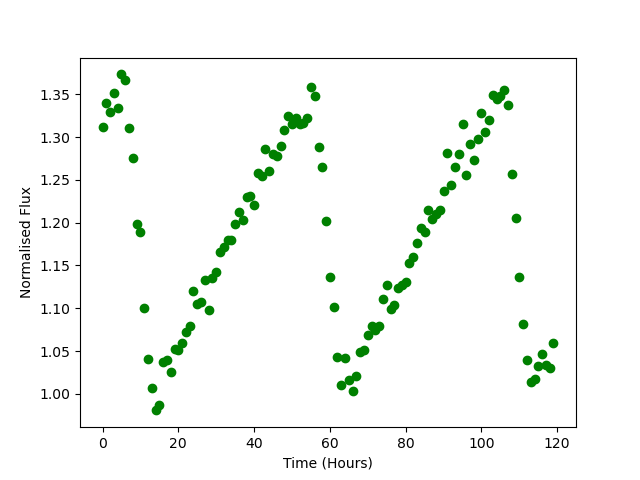

The file beside this chart, header and first rows:
Time, Flux
0.0, 1.312
1.0, 1.34
2.0, 1.329
3.0, 1.351
4.0, 1.334
5.0, 1.373
6.0, 1.367
7.0, 1.311
8.0, 1.275
9.0, 1.198
10.0, 1.189
11.0, 1.1
12.0, 1.041
13.0, 1.007
14.0, 0.9807
15.0, 0.987
16.0, 1.037
17.0, 1.04
18.0, 1.025
19.0, 1.053
20.0, 1.051
21.0, 1.059
22.0, 1.073
23.0, 1.079
24.0, 1.12
25.0, 1.105
26.0, 1.107
27.0, 1.133
28.0, 1.098
29.0, 1.135
30.0, 1.143
31.0, 1.165
32.0, 1.172
33.0, 1.18
34.0, 1.18
35.0, 1.198
36.0, 1.213
37.0, 1.203
38.0, 1.23
39.0, 1.231
40.0, 1.221
41.0, 1.258
42.0, 1.255
43.0, 1.286
44.0, 1.26
45.0, 1.281
46.0, 1.277
47.0, 1.289
48.0, 1.308
49.0, 1.324
50.0, 1.315
51.0, 1.323
52.0, 1.316
53.0, 1.317
54.0, 1.322
55.0, 1.358
56.0, 1.348
57.0, 1.288
58.0, 1.265
59.0, 1.202
... 60 more rows
